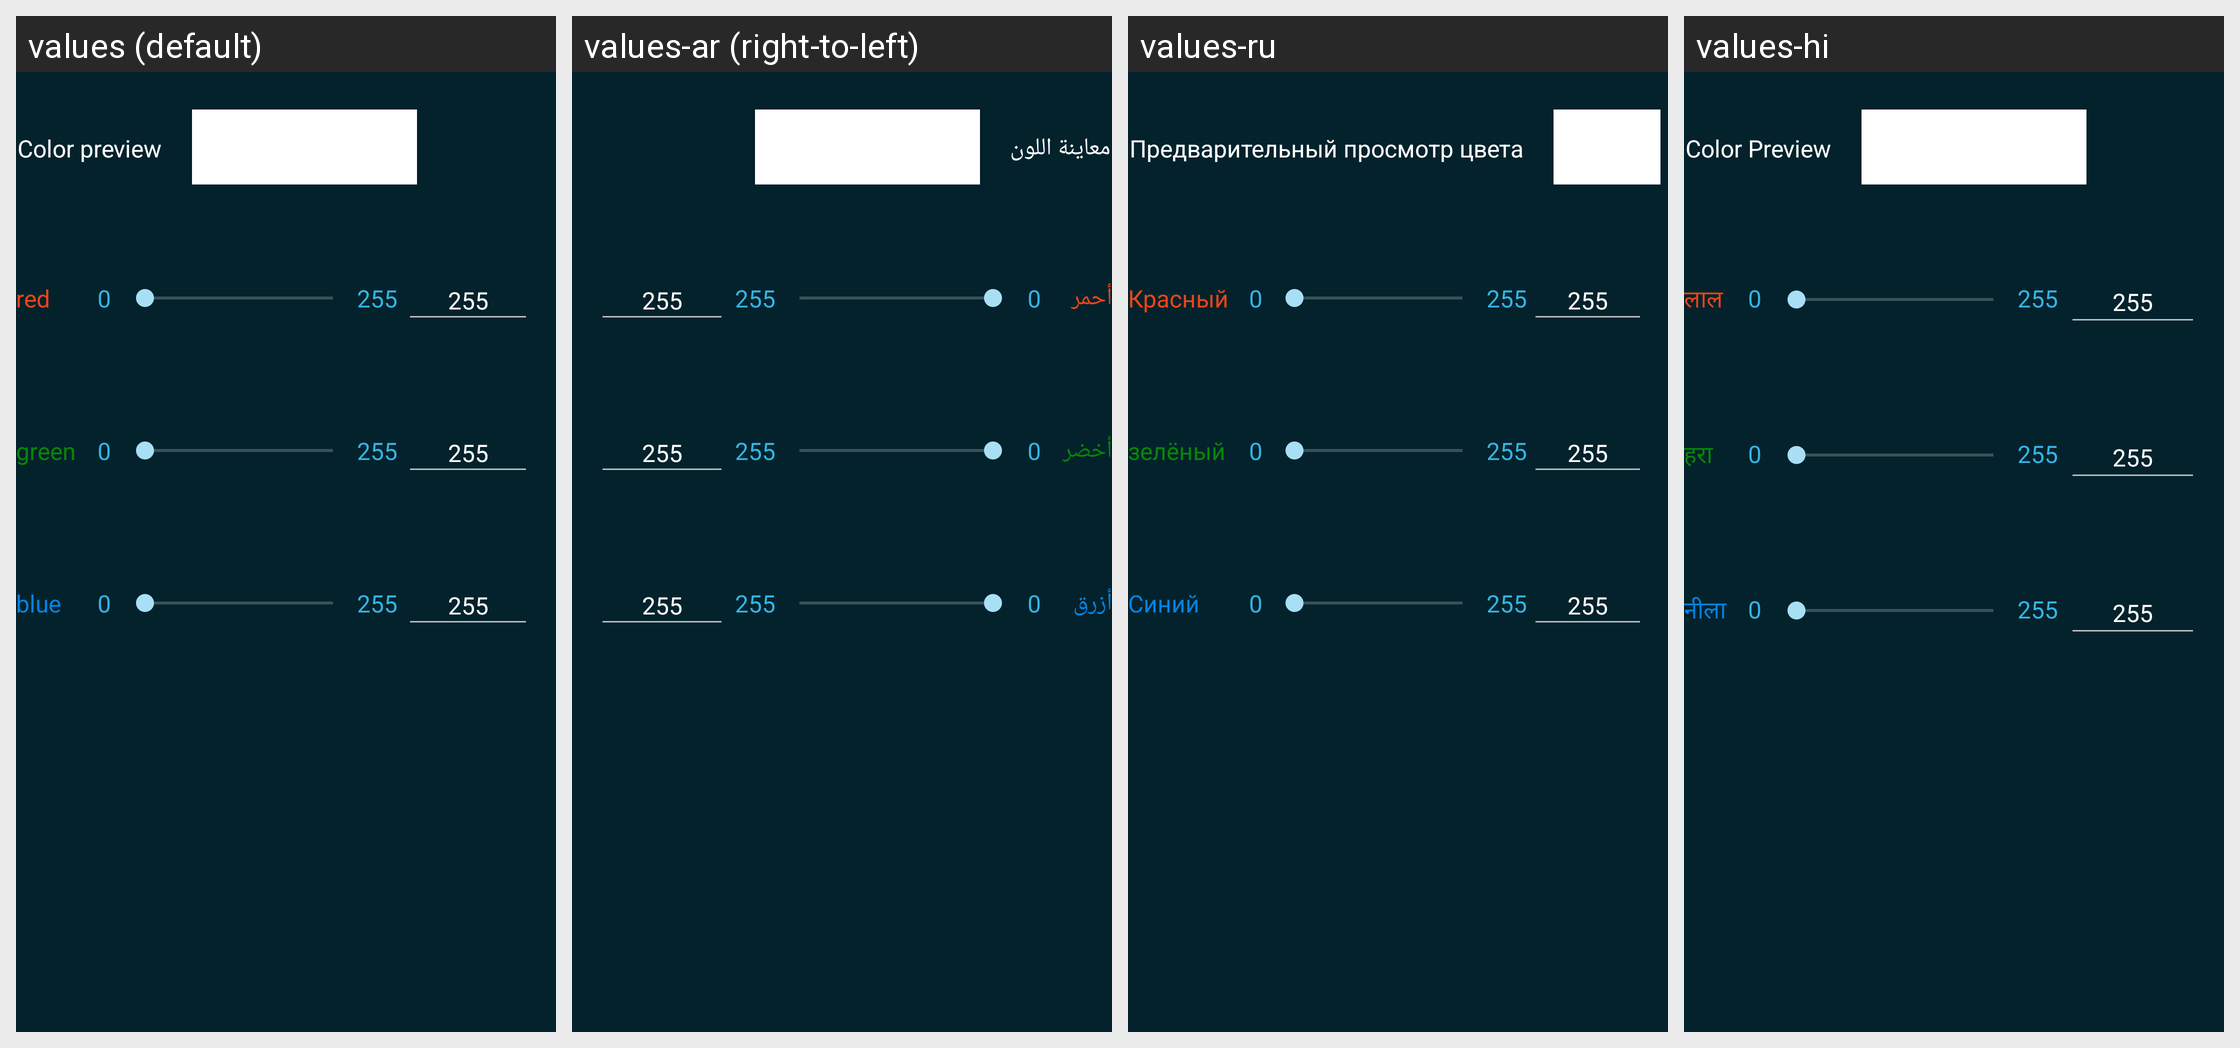

Locale-by-locale string values for the Android screen shown in this grid:
Android screen res/layout/fragment_rgb_color_chooser.xml rendered under 4 locales, left to right: values (default), values-ar (right-to-left), values-ru, values-hi. Device: Nexus 5 (rendered at 1080×1920; each locale shown at half size, 540×960, under a caption strip naming it); theme Catroid.
Other locales in the repository, not shown: values-az, values-bg, values-bs, values-ca, values-cs, values-da, values-de, values-el, values-en-rAU, values-en-rCA, values-en-rGB, values-es, values-fa, values-fr, values-gl, values-gu, values-hr, values-hu, values-in, values-it, values-iw, values-ja, values-kk, values-kn, values-ko, values-lt, values-mk, values-ml, values-ms, values-nl, values-no, values-pl, values-pt, values-pt-rBR, values-ro, values-sd, values-sk, values-sl, values-sq, values-sr-rCS, values-sr-rSP, values-sv, values-sw, values-ta, values-te, values-th, values-tr, values-ur, values-vi, values-zh-rCN, values-zh-rTW.
Strings drawn on this screen, with the default value and each locale's value (text and hints the layout hard-codes, and strings that could not be matched under every locale, appear in the picture but are not listed):

color_preview
  values: Color preview
  values-ar: معاينة اللون
  values-ru: Предварительный просмотр цвета
  values-hi: Color Preview

color_red
  values: red
  values-ar: أحمر
  values-ru: Красный
  values-hi: लाल

color_green
  values: green
  values-ar: أخضر
  values-ru: зелёный
  values-hi: हरा

color_blue
  values: blue
  values-ar: أزرق
  values-ru: Синий
  values-hi: नीला
